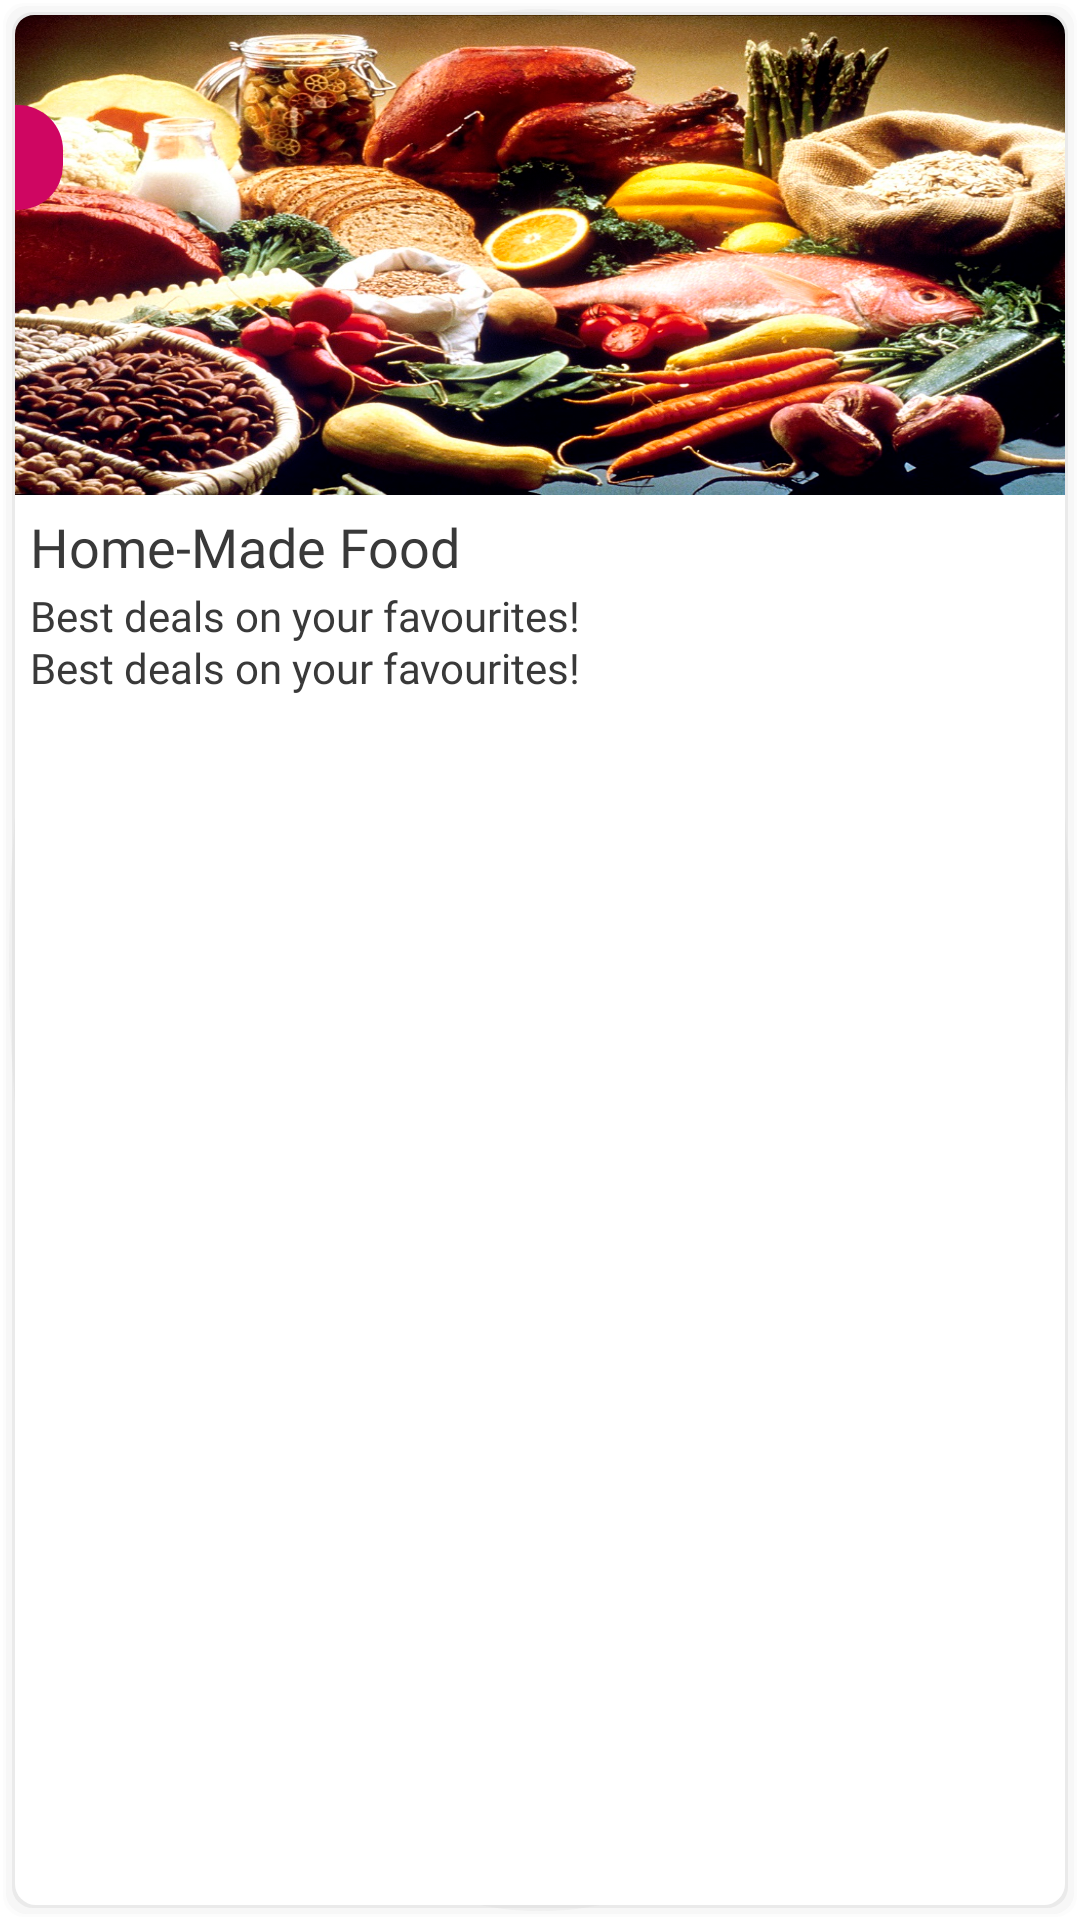

Reconstruct the res/layout file that produces this screen, plus the resources it refers to.
<!-- AndroidManifest.xml: application theme Theme.HatpeonFood -->
<!-- res/layout/restaurant_child.xml -->
<?xml version="1.0" encoding="utf-8"?>
<androidx.constraintlayout.widget.ConstraintLayout xmlns:android="http://schemas.android.com/apk/res/android"
    android:layout_width="match_parent"
    xmlns:app="http://schemas.android.com/apk/res-auto"
    xmlns:tools="http://schemas.android.com/tools"
    android:orientation="vertical"
    android:layout_marginLeft="5dp"
    android:layout_marginRight="5dp"
    android:layout_marginTop="5dp"
    android:background="@drawable/shadow"
    android:id="@+id/next"
    android:layout_height="wrap_content">

    <LinearLayout
        android:layout_width="match_parent"
        app:layout_constraintTop_toTopOf="parent"
        android:layout_height="wrap_content"
        android:orientation="vertical">

        <com.google.android.material.imageview.ShapeableImageView
            android:id="@+id/image"
            android:layout_width="match_parent"
            android:layout_height="160dp"
            android:scaleType="fitXY"
            app:shapeAppearance="@style/CornerCut"
            app:srcCompat="@drawable/food" />

        <LinearLayout
            android:layout_width="match_parent"
            android:layout_height="wrap_content"
            android:orientation="vertical">
            <LinearLayout
                android:layout_width="match_parent"
                android:layout_height="wrap_content"
                android:orientation="horizontal"
                android:layout_weight="100">
                <TextView
                    android:id="@+id/restaruent_name"
                    android:layout_width="0dp"
                    android:layout_weight="80"
                    android:layout_height="wrap_content"
                    android:textSize="18dp"
                    android:textColor="#393939"
                    android:maxLines="1"
                    android:fontFamily="@font/roboto_bold"
                    android:padding="5dp"
                    android:text="Home-Made Food"/>

                <LinearLayout
                    android:layout_width="0dp"
                    android:layout_height="wrap_content"
                    android:layout_gravity="center"
                    android:gravity="center"
                    android:layout_weight="20">
                    <RatingBar
                        android:id="@+id/ratingBar"
                        style="?android:attr/ratingBarStyleSmall"
                        android:layout_width="wrap_content"
                        android:layout_height="match_parent"
                        android:numStars="5"
                        android:stepSize=".5"
                        android:theme="@style/RatingBarTheme"
                        app:layout_constraintStart_toStartOf="parent"
                        tools:rating="5" />

                </LinearLayout>


            </LinearLayout>

            <TextView
                android:id="@+id/description"
                android:layout_width="wrap_content"
                android:layout_height="wrap_content"
                android:textColor="#393939"
                android:padding="5dp"
                android:textSize="14dp"
                android:maxLines="2"
                android:layout_marginTop="-9dp"
                android:fontFamily="@font/roboto_reguler"
                android:text="Best deals on your favourites!"/>
            <TextView
                android:id="@+id/location"
                android:layout_width="wrap_content"
                android:layout_height="wrap_content"
                android:textColor="#393939"
                android:padding="5dp"
                android:layout_marginTop="-12dp"
                android:textSize="14dp"
                android:maxLines="1"
                android:fontFamily="@font/roboto_reguler"
                android:text="Best deals on your favourites!"/>
        </LinearLayout>
    </LinearLayout>



    <RelativeLayout
        android:layout_width="wrap_content"
        app:layout_constraintTop_toBottomOf="parent"
        app:layout_constraintLeft_toLeftOf="parent"
        app:layout_constraintTop_toTopOf="parent"
        android:layout_marginTop="30dp"
        android:background="@drawable/voucher_shape"
        android:layout_height="wrap_content">

        <TextView
            android:id="@+id/voucher"
            android:layout_width="wrap_content"
            android:layout_height="wrap_content"
            android:fontFamily="@font/roboto_reguler"
            android:padding="8dp"
            android:textColor="@color/white"
            android:textStyle="bold" />
    </RelativeLayout>
    <RelativeLayout
        android:id="@+id/openLayout"
        android:visibility="gone"
        android:layout_width="match_parent"
        app:layout_constraintTop_toBottomOf="parent"
        app:layout_constraintLeft_toLeftOf="parent"
        app:layout_constraintTop_toTopOf="parent"
        android:background="@drawable/close_now"
        android:layout_height="160dp">

        <LinearLayout
            android:layout_width="match_parent"
            android:layout_height="wrap_content"
            android:layout_centerInParent="true"
            android:gravity="center"
            android:orientation="vertical">

            <TextView
                android:id="@+id/closeNow"
                android:layout_width="wrap_content"
                android:layout_height="wrap_content"
                android:text="Sorry,We'ar close now"
                android:gravity="center"
                android:textSize="18dp"
                android:fontFamily="@font/roboto_bold"
                android:layout_centerInParent="true"
                android:textColor="#FF0C1F"
                android:textStyle="bold"/>

            <TextView
                android:id="@+id/open"
                android:layout_width="wrap_content"
                android:layout_height="wrap_content"
                android:text="Opens in"
                android:layout_below="@id/closeNow"
                android:gravity="center"
                android:textSize="16dp"
                android:lineSpacingExtra="-2dp"
                android:fontFamily="@font/roboto_reguler"
                android:layout_centerInParent="true"
                android:textColor="@color/white"
                />
            <TextView
                android:id="@+id/open_at"
                android:layout_width="wrap_content"
                android:layout_height="wrap_content"
                android:text="12:52"
                android:textStyle="bold"
                android:layout_below="@id/open"
                android:gravity="center"
                android:textSize="13dp"
                android:lineSpacingExtra="-2dp"
                android:fontFamily="@font/roboto_bold"
                android:layout_centerInParent="true"
                android:textColor="@color/white"
                />
        </LinearLayout>
    </RelativeLayout>

</androidx.constraintlayout.widget.ConstraintLayout>
<!-- resources referenced by this layout -->
<resources>
  <color name="white">#FFFFFFFF</color>
  <!-- drawable close_now (drawable) -->
  <?xml version="1.0" encoding="utf-8"?>
  <shape xmlns:android="http://schemas.android.com/apk/res/android"
      android:shape="rectangle">
  
      <stroke
          android:color="@color/red"
          android:width="1dp"/>
      <solid android:color="#D8030303"/>
  </shape>
  <!-- drawable food: jpg bitmap (drawable, 391526 bytes) -->
  <!-- drawable shadow: vector/xml drawable (drawable, 2035 chars, omitted) -->
  <!-- drawable voucher_shape (drawable) -->
  <shape xmlns:android="http://schemas.android.com/apk/res/android"
      android:shape="rectangle">
  
      <corners android:topRightRadius="15dp"
          android:bottomRightRadius="15dp"/>
  
      <solid android:color="@color/theme_color" />
  </shape>
  <style name="CornerCut" parent="">
          <item name="cornerSizeTopLeft">4%</item>
          <item name="cornerSizeTopRight">4%</item>
          <item name="cornerSizeBottomLeft">0%</item>
          <item name="cornerSizeBottomRight">0%</item>
  
      </style>
  <style name="RatingBarTheme" parent="Theme.AppCompat">
          <item name="colorControlNormal">#FFFFFF</item>
          <item name="colorControlActivated">@color/theme_color</item>
      </style>
  <style name="Theme.HatpeonFood" parent="Theme.MaterialComponents.Light.NoActionBar">
          
          <item name="colorPrimary">@color/purple_500</item>
          <item name="colorPrimaryVariant">@color/purple_700</item>
          <item name="colorOnPrimary">@color/white</item>
          
          <item name="colorSecondary">@color/teal_200</item>
          <item name="colorSecondaryVariant">@color/teal_700</item>
          <item name="colorOnSecondary">@color/black</item>
          
          <item name="android:statusBarColor" tools:targetApi="l">@color/theme_color</item>
          
  
      </style>
  <color name="red">#ff2233</color>
  <color name="theme_color">#CF0662</color>
  <color name="purple_500">#FF6200EE</color>
  <color name="purple_700">#FF3700B3</color>
  <color name="teal_200">#FF03DAC5</color>
  <color name="teal_700">#FF018786</color>
  <color name="black">#FF000000</color>
</resources>
